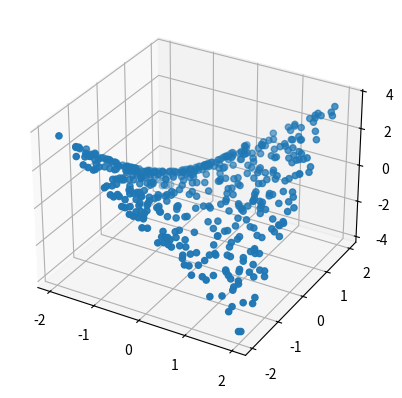

Reproduce this figure in Python. (Note: this script raises an exception after producing the figure.)
import numpy as np
import matplotlib.pyplot as plt
from mpl_toolkits.mplot3d import Axes3D

#generate and plot the data
N = 500
X = np.random.random((N, 2))*4 - 2 #in between (-2, 2)
Y = X[:, 0]*X[:, 1] #makes a saddle shape

fig = plt.figure()
ax = fig.add_subplot(111, projection = '3d')
ax.scatter(X[:,0], X[:,1], Y)
plt.show()

#make a neural network and train it
D = 2
M = 100 #number of hidden units

#define the weight and the bias of the first layer
W = np.random.randn(D, M)/np.sqrt(D)
b = np.zeros(M)
#define the weight and the bias of the second layer
V = np.random.randn(M)/np.sqrt(M)
c = 0
#define the forward function which returns Z and Yhat using linear function and relu
def forward(X):
    Z = X.dot(W) + b
    Z = Z*(Z>0)#relu
    yhat = Z.dot(V) + c
    return Z, yhat
#define the derivative function of V
def derivative_v(Z, Y, Yhat):
    return (Y - Yhat).dot(Z)
#define the derivative function of c
def derivative_c(Y, Yhat):
    return (Y - Yhat).sum(axis = 0)
#define the derivative function of W
def derivative_w(X, Z, Y, Yhat, V):
    dZ = np.outer(Y - Yhat, V)*(Z>0)
    return X.T.dot(dZ)
#define the derivative function of b
def derivative_b(Z, Y, Yhat, V):
    dZ = np.outer(Y - Yhat, V)*(Z>0)
    return dZ.sum(axis = 0)
#define the update function which does the gradient descent of V, c, W, b and returns W, b, V, c
def update(X, Z, Y, Yhat, W, b, V, c, learning_rate = 1e-4):
    V += learning_rate*derivative_v(Z, Y, Yhat)
    c += learning_rate*derivative_c(Y, Yhat)
    W += learning_rate*derivative_w(X, Z, Y, Yhat, V)
    b += learning_rate*derivative_b(Z, Y, Yhat, V)
    return W, b, V, c
#define the get_cost function which returns the mean squared error
def get_cost(Y, Yhat):
    return ((Y - Yhat)**2).mean()
#run the training loop, plot the costs and plot the final result
#define the cost array
costs = []
#run through 200 epochs
for i in range(200):
    #use forward function to get the Z and Yhat
    Z, Yhat = forward(X)
    #use the update function to get the W, b, V, c
    W, b, V, c = update(X, Z, Y, Yhat, W, b, V, c)
    #use get_cost function to get the cost
    cost = get_cost(Y, Yhat)
    #append the cost to the cost array
    costs.append(cost)
    #for every 25 elements print the cost
    if i%25 == 0:
        print("Cost: ", cost)
#plot the cost array
plt.plot(costs)
plt.show()
#plot the prediction with the data
fig = plt.figure()
ax = fig.add_subplot(111, projection = '3d')
ax.scatter(X[:,0], X[:,1], Y)
#surface plot
line = np.linspace(-2, 2, 20)
xx, yy = np.meshgrid(line, line)
Xgrid = np.vstack((xx.flatten(), yy.flatten())).T
_, Yhat = forward(Xgrid)
ax.plot_trisurf(Xgrid[:,0], Xgrid[:,1], Yhat, linewidth = 0.2, antialiased = True)
plt.show()

#plot magnitude of residuals
Ygrid = Xgrid[:,0]*Xgrid[:,1]
R = np.abs(Ygrid - Yhat)

plt.scatter(Xgrid[:,0], Xgrid[:,1], c = R)
plt.show()

fig = plt.figure()
ax = fig.add_subplot(111, projection = '3d')
ax.plot_trisurf(Xgrid[:,0], Xgrid[:,1], R, linewidth = 0.2, antialiased = True)
plt.show()
